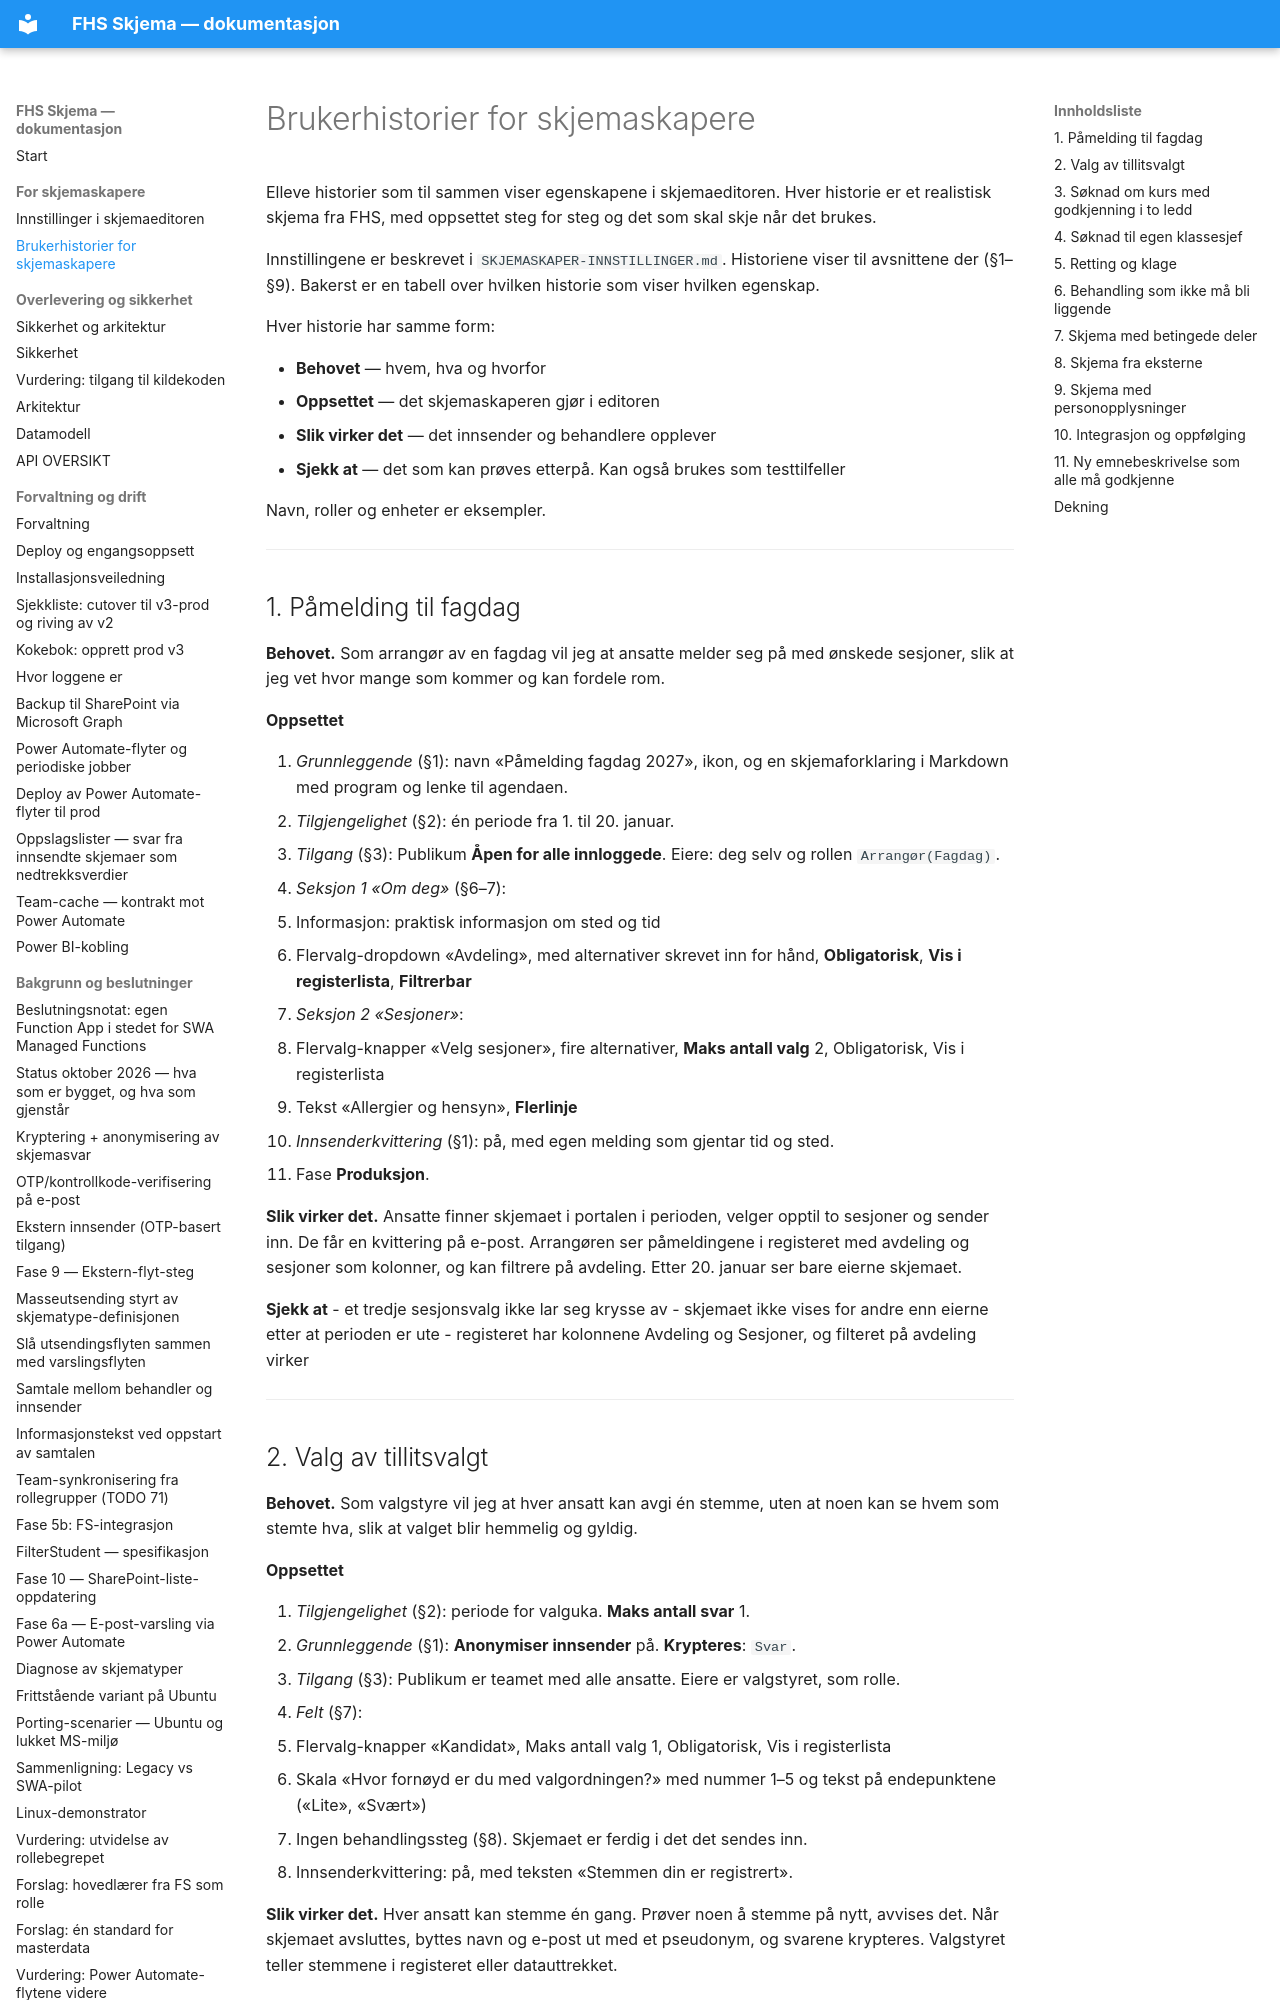

repository: jachrist/skjema-swa · page: SKJEMASKAPER-BRUKERHISTORIER.html · generator: mkdocs

# Brukerhistorier for skjemaskapere

Elleve historier som til sammen viser egenskapene i skjemaeditoren. Hver historie
er et realistisk skjema fra FHS, med oppsettet steg for steg og det som skal
skje når det brukes.

Innstillingene er beskrevet i `SKJEMASKAPER-INNSTILLINGER.md`. Historiene
viser til avsnittene der (§1–§9). Bakerst er en tabell over hvilken historie
som viser hvilken egenskap.

Hver historie har samme form:

- **Behovet** — hvem, hva og hvorfor
- **Oppsettet** — det skjemaskaperen gjør i editoren
- **Slik virker det** — det innsender og behandlere opplever
- **Sjekk at** — det som kan prøves etterpå. Kan også brukes som testtilfeller

Navn, roller og enheter er eksempler.

---

## 1. Påmelding til fagdag

**Behovet.** Som arrangør av en fagdag vil jeg at ansatte melder seg på med
ønskede sesjoner, slik at jeg vet hvor mange som kommer og kan fordele rom.

**Oppsettet**

1. *Grunnleggende* (§1): navn «Påmelding fagdag 2027», ikon, og en
   skjemaforklaring i Markdown med program og lenke til agendaen.
2. *Tilgjengelighet* (§2): én periode fra 1. til 20. januar.
3. *Tilgang* (§3): Publikum **Åpen for alle innloggede**. Eiere: deg selv og
   rollen `Arrangør(Fagdag)`.
4. *Seksjon 1 «Om deg»* (§6–7):
   - Informasjon: praktisk informasjon om sted og tid
   - Flervalg-dropdown «Avdeling», med alternativer skrevet inn for hånd,
     **Obligatorisk**, **Vis i registerlista**, **Filtrerbar**
5. *Seksjon 2 «Sesjoner»*:
   - Flervalg-knapper «Velg sesjoner», fire alternativer, **Maks antall
     valg** 2, Obligatorisk, Vis i registerlista
   - Tekst «Allergier og hensyn», **Flerlinje**
6. *Innsenderkvittering* (§1): på, med egen melding som gjentar tid og sted.
7. Fase **Produksjon**.

**Slik virker det.** Ansatte finner skjemaet i portalen i perioden, velger
opptil to sesjoner og sender inn. De får en kvittering på e-post. Arrangøren
ser påmeldingene i registeret med avdeling og sesjoner som kolonner, og kan
filtrere på avdeling. Etter 20. januar ser bare eierne skjemaet.

**Sjekk at**
- et tredje sesjonsvalg ikke lar seg krysse av
- skjemaet ikke vises for andre enn eierne etter at perioden er ute
- registeret har kolonnene Avdeling og Sesjoner, og filteret på avdeling virker

---
